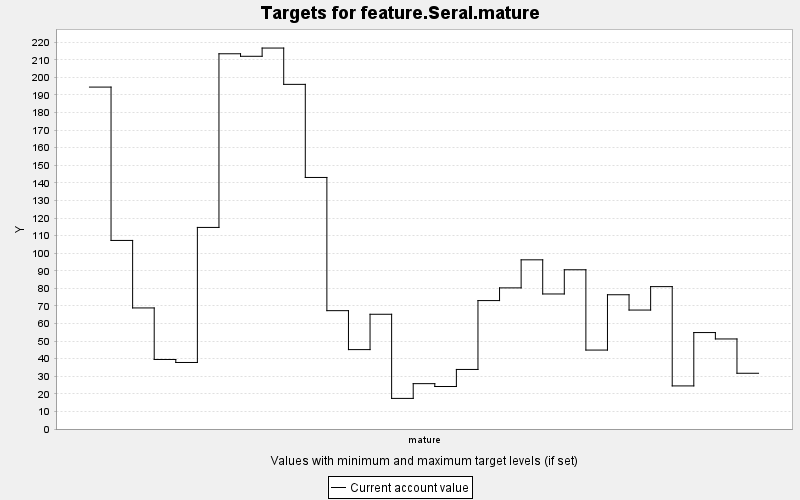

Data behind this chart, as committed beside it:
TARGET, PERIOD, YEAR, PERIODWIDTH, MINIMUM, MAXIMUM, MINWEIGHT, MAXWEIGHT, CURRENT, SUMMARY
feature.Seral.mature, 0, 0, 10.0, 0.0, 10000, 1.0, 1.0, 194.5, 0.0
feature.Seral.mature, 1, 10, 10.0, 0.0, 10000, 1.0, 1.0, 107.3, 0.0
feature.Seral.mature, 2, 20, 10.0, 0.0, 10000, 1.0, 1.0, 68.86, 0.0
feature.Seral.mature, 3, 30, 10.0, 0.0, 10000, 1.0, 1.0, 39.54, 0.0
feature.Seral.mature, 4, 40, 10.0, 0.0, 10000, 1.0, 1.0, 37.84, 0.0
feature.Seral.mature, 5, 50, 10.0, 0.0, 10000, 1.0, 1.0, 114.7, 0.0
feature.Seral.mature, 6, 60, 10.0, 0.0, 10000, 1.0, 1.0, 213.4, 0.0
feature.Seral.mature, 7, 70, 10.0, 0.0, 10000, 1.0, 1.0, 212, 0.0
feature.Seral.mature, 8, 80, 10.0, 0.0, 10000, 1.0, 1.0, 216.7, 0.0
feature.Seral.mature, 9, 90, 10.0, 0.0, 10000, 1.0, 1.0, 196, 0.0
feature.Seral.mature, 10, 100, 10.0, 0.0, 10000, 1.0, 1.0, 143.1, 0.0
feature.Seral.mature, 11, 110, 10.0, 0.0, 10000, 1.0, 1.0, 67.31, 0.0
feature.Seral.mature, 12, 120, 10.0, 0.0, 10000, 1.0, 1.0, 45.16, 0.0
feature.Seral.mature, 13, 130, 10.0, 0.0, 10000, 1.0, 1.0, 65.26, 0.0
feature.Seral.mature, 14, 140, 10.0, 0.0, 10000, 1.0, 1.0, 17.41, 0.0
feature.Seral.mature, 15, 150, 10.0, 0.0, 10000, 1.0, 1.0, 25.8, 0.0
feature.Seral.mature, 16, 160, 10.0, 0.0, 10000, 1.0, 1.0, 24.17, 0.0
feature.Seral.mature, 17, 170, 10.0, 0.0, 10000, 1.0, 1.0, 33.87, 0.0
feature.Seral.mature, 18, 180, 10.0, 0.0, 10000, 1.0, 1.0, 73.04, 0.0
feature.Seral.mature, 19, 190, 10.0, 0.0, 10000, 1.0, 1.0, 80.27, 0.0
feature.Seral.mature, 20, 200, 10.0, 0.0, 10000, 1.0, 1.0, 96.23, 0.0
feature.Seral.mature, 21, 210, 10.0, 0.0, 10000, 1.0, 1.0, 76.81, 0.0
feature.Seral.mature, 22, 220, 10.0, 0.0, 10000, 1.0, 1.0, 90.57, 0.0
feature.Seral.mature, 23, 230, 10.0, 0.0, 10000, 1.0, 1.0, 44.9, 0.0
feature.Seral.mature, 24, 240, 10.0, 0.0, 10000, 1.0, 1.0, 76.36, 0.0
feature.Seral.mature, 25, 250, 10.0, 0.0, 10000, 1.0, 1.0, 67.66, 0.0
feature.Seral.mature, 26, 260, 10.0, 0.0, 10000, 1.0, 1.0, 80.98, 0.0
feature.Seral.mature, 27, 270, 10.0, 0.0, 10000, 1.0, 1.0, 24.51, 0.0
feature.Seral.mature, 28, 280, 10.0, 0.0, 10000, 1.0, 1.0, 54.86, 0.0
feature.Seral.mature, 29, 290, 10.0, 0.0, 10000, 1.0, 1.0, 51.22, 0.0
feature.Seral.mature, 30, 300, 10.0, 0.0, 10000, 1.0, 1.0, 31.71, 0.0
